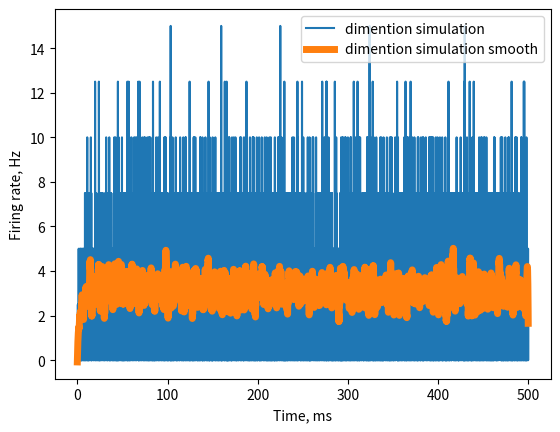

Reproduce this figure in Python.
import numpy as np
import matplotlib.pyplot as plt


def transform_vk(V_k, V_R):
    return 1 + V_k / abs(V_R)

def transform_wk(W_k, k1, V_R):
    return W_k / (k1 * abs(V_R)**2)

def transform_s(s):
    return s

def transform_T(t, C, k1, V_R):
    return t * (k1 * abs(V_R)) / C

def transform_v_peak(V_peak, V_R):
    return 1 + V_peak / abs(V_R)

def transform_v_reset(V_reset, V_R):
    return 1 + V_reset / abs(V_R)

def transform_alpha(V_T, V_R):
    return 1 + V_T / abs(V_R)

def transform_g_syn(G_syn, k1, V_R):
    return G_syn / (k1 * abs(V_R))

def transform_a(tau_W, k1, V_R, C):
    return 1 / ((tau_W * k1 * abs(V_R)) / C)

def transform_b(beta, k1, V_R):
    return beta / (k1 * abs(V_R))

def transform_s_jump(S_jump, C, k1, V_R):
    return S_jump * C / (k1 * abs(V_R))

def transform_w_jump(W_jump, k1, V_R):
    return W_jump / (k1 * abs(V_R)**2)

def transform_e_r(E_r, V_R):
    return 1 + E_r / abs(V_R)

def transform_I(I_app, k1, V_R):
    return I_app / (k1 * abs(V_R)**2)

def transform_tau_s(tau_syn, k1, V_R, C):
    return tau_syn * k1 * abs(V_R) / C


def dimensional_to_dimensionless(dimensional_vars):
    k1 = dimensional_vars['k']
    C  = dimensional_vars['Cm']
    V_R = dimensional_vars['Vrest']


    dimensionless_vars = {}

    # Преобразования
    dimensionless_vars['vk'] = transform_vk(dimensional_vars['V0'], V_R)
    dimensionless_vars['wk'] = transform_wk(dimensional_vars['U0'], k1, V_R)
    #dimensionless_vars['s'] = transform_s(dimensional_vars['s'])
    #dimensionless_vars['T'] = transform_T(dimensional_vars['t'], C, k1, V_R)
    dimensionless_vars['v_peak'] = transform_v_peak(dimensional_vars['Vpeak'], V_R)
    dimensionless_vars['v_reset'] = transform_v_reset(dimensional_vars['Vmin'], V_R)
    dimensionless_vars['alpha'] = transform_alpha(dimensional_vars['Vth'], V_R)
    #dimensionless_vars['g_syn'] = transform_g_syn(dimensional_vars['G_syn'], k1, V_R)
    dimensionless_vars['a'] = transform_a(1/dimensional_vars['a'], k1, V_R, C)
    dimensionless_vars['b'] = transform_b(dimensional_vars['b'], k1, V_R)
    #dimensionless_vars['s_jump'] = transform_s_jump(dimensional_vars['S_jump'], C, k1, V_R)
    dimensionless_vars['w_jump'] = transform_w_jump(dimensional_vars['d'], k1, V_R)

    #dimensionless_vars['e_r'] = transform_e_r(dimensional_vars['E_r'], V_R)

    dimensionless_vars['I_ext'] = transform_I(dimensional_vars['Iext'], k1, V_R)
    #dimensionless_vars['tau_s'] = transform_tau_s(dimensional_vars['tau_syn'], k1, V_R, C)
    dimensionless_vars['Delta_eta'] = transform_I(dimensional_vars['Delta_eta'], k1, V_R)
    dimensionless_vars['bar_eta'] = transform_I(dimensional_vars['bar_eta'], k1, V_R)

    return dimensionless_vars


def dimensional_to_dimensionless_all(dimensional_vars):
    k = dimensional_vars['k'] #.reshape(-1, 1)
    Cm  = dimensional_vars['Cm'] #.reshape(-1, 1)
    Vrest = dimensional_vars['Vrest'] #.reshape(-1, 1)


    dimensionless_vars = {}

    # Преобразования
    try:
        dimensionless_vars['v_peak'] = transform_v_peak(dimensional_vars['Vpeak'], Vrest)
    except KeyError:
        pass

    try:
        dimensionless_vars['v_reset'] = transform_v_reset(dimensional_vars['Vmin'], Vrest)
    except KeyError:
        pass

    try:
        dimensionless_vars['alpha'] = transform_alpha(dimensional_vars['Vth_mean'], Vrest)
    except KeyError:
        pass

    try:
        dimensionless_vars['gsyn_max'] = transform_g_syn(dimensional_vars['gsyn_max'], k, Vrest)
    except KeyError:
        pass

    try:
        dimensionless_vars['a'] = transform_a(1/dimensional_vars['a'], k, Vrest, Cm)
    except KeyError:
        pass

    try:
        dimensionless_vars['b'] = transform_b(dimensional_vars['b'], k, Vrest)
    except KeyError:
        pass

    try:
        dimensionless_vars['w_jump'] = transform_w_jump(dimensional_vars['d'], k, Vrest)
    except KeyError:
        pass

    try:
        dimensionless_vars['e_r'] = transform_e_r(dimensional_vars['Erev'], Vrest)
    except KeyError:
        pass

    try:
        dimensionless_vars['I_ext'] = transform_I(dimensional_vars['I_ext'], k, Vrest)
    except KeyError:
        pass

    try:
        dimensionless_vars['Delta_eta'] = transform_I(dimensional_vars['Delta_eta'], k, Vrest)
    except KeyError:
        pass

    try:
        dimensionless_vars['bar_eta'] = transform_I(dimensional_vars['bar_eta'], k, Vrest)
    except KeyError:
        pass

    try:
        dimensionless_vars['dts_non_dim'] = transform_T(dimensional_vars['dt_dim'], Cm, k, Vrest)
    except KeyError:
        pass

    return dimensionless_vars



def izh_simulate(params, eta_params, dt=0.1, duration=200, NN=4000):
    k = params['k']
    Vrest =  params['Vrest']
    VT =  params['Vth']
    Iext =  params['Iext']
    Cm =  params['Cm']
    a =  params['a']
    b =  params['b']
    Vpeak = params['Vpeak']
    Vreset = params['Vmin']
    d =  params['d']

    V = np.zeros(NN, dtype=float) + params['V0']
    U = np.zeros(NN, dtype=float) + params['U0']

    eta = eta_params['bar_eta'] + eta_params['Delta_eta'] * np.tan(np.pi*(np.random.rand(NN) - 0.5) )
    #eta = 1000.1 * eta #* k * Vreset**2
    #print(np.sort(eta))
    # plt.hist(eta, bins=100)
    # plt.show()

    Nt = int(duration / dt)

    firings = np.zeros(Nt, dtype=float)
    v_avg = np.zeros(Nt, dtype=float)
    u_avg = np.zeros(Nt, dtype=float)

    for ts_idx in range(Nt):

        dVdt = (k * (V - Vrest) * (V - VT) - U + eta + Iext) / Cm
        dUdt = a * (b * (V - Vrest) - U)

        V = V + dt * dVdt
        U = U + dt * dUdt

        fired = V > Vpeak
        V[fired] = Vreset
        U[fired] += d

        firings[ts_idx] = np.mean(fired) / dt * 1000
        v_avg[ts_idx] = np.mean(V)
        u_avg[ts_idx] = np.mean(U)

    return firings, v_avg, u_avg


def izh_nondim_simulate(params, eta_params, dt=0.1, duration=200, NN=4000):

    alpha = params['alpha']

    a =  params['a']
    b =  params['b']
    Vpeak = params['v_peak']
    Vreset = params['v_reset']
    d =  params['w_jump']
    Iext =  params['I_ext']

    #print(Vreset, Vpeak)

    V = np.zeros(NN, dtype=float) + params['vk']
    U = np.zeros(NN, dtype=float) + params['wk']

    eta = eta_params['bar_eta'] + eta_params['Delta_eta'] * np.random.standard_cauchy(NN)  #np.tan(np.pi*(np.random.rand(NN) - 0.5) )
    eta = np.sort(eta)
    #print(eta)

    Nt = int(duration / dt)

    firings = np.zeros(Nt, dtype=float)
    v_avg = np.zeros(Nt, dtype=float)
    u_avg = np.zeros(Nt, dtype=float)

    for ts_idx in range(Nt):

        dVdt = V * (V - alpha) - U + eta + Iext
        dUdt = a * (b*V - U)

        #print(dt * dVdt[-1])

        V = V + dt * dVdt
        U = U + dt * dUdt

        fired = V > Vpeak
        V[fired] = Vreset
        U[fired] += d

        firings[ts_idx] = np.mean(fired) / dt
        v_avg[ts_idx] = np.mean(V)
        u_avg[ts_idx] = np.mean(U)

    return firings, v_avg, u_avg


if __name__ == '__main__':
    import matplotlib.pyplot as plt
    from scipy.signal import savgol_filter
    NN = 4000
    dt_dim = 0.1  # ms
    duration = 500



    dim_izh_params = {
        "V0": -57.0, # * mV,
        "U0": 0.0, # * mV,

        "Cm": 114,  # * pF
        "k": 1.19,  # * nS
        "Vrest": -57.63,  # * mV,
        "Vth": -35.53,  # * mV,
        "Vpeak": 21.72,  # * mV,
        "Vmin": -48.7,  # * mV,
        "a": 0.005,  # * ms ** -1,
        "b": 0.22,  # * nS,
        "d": 2,  # * pA,

        "Iext": 0,  # * pA,
    }

    # Словарь с константами
    cauchy_dencity_params = {
        'Delta_eta': 10, #79.04496222, # 0.02,
        'bar_eta': 0.0,  # 0.191,
    }
    dim_izh_params = dim_izh_params | cauchy_dencity_params
    non_dim_izh_params = dimensional_to_dimensionless(dim_izh_params)

    dt_non_dim =  transform_T(dt_dim, dim_izh_params['Cm'], dim_izh_params['k'], dim_izh_params['Vrest'])
    duration_non_dim = transform_T(duration, dim_izh_params['Cm'], dim_izh_params['k'], dim_izh_params['Vrest'])

    firings_dim, v_avg_dim, u_avg_dim = izh_simulate(dim_izh_params, cauchy_dencity_params, dt=dt_dim, duration=duration, NN=NN)

    firings_dim_smooth = savgol_filter(firings_dim, 33, 3)

    firings_nondim, v_avg_nondim, u_avg_nondim = izh_nondim_simulate(non_dim_izh_params, non_dim_izh_params, dt=dt_non_dim, duration=duration_non_dim, NN=NN)
    #firings_nondim = savgol_filter(firings_nondim, 33, 3)
    firings_nondim = firings_nondim * dt_non_dim / dt_dim * 1000

    v_avg_dim = transform_vk(v_avg_dim, dim_izh_params['Vrest'])

    t = np.linspace(0, duration, firings_dim.size)



    fig, axes = plt.subplots()
    axes.plot(t, firings_dim, label='dimention simulation')
    axes.plot(t, firings_dim_smooth, label='dimention simulation smooth', linewidth=5)
    #axes.plot(t, firings_nondim, label='dimentionless simulation')

    # axes.plot(t, v_avg_dim, label='dimention simulation', linewidth=5)
    # axes.plot(t, v_avg_nondim, label='dimentionless simulation', linewidth=2)

    axes.set_xlabel('Time, ms')
    axes.set_ylabel('Firing rate, Hz')
    axes.legend(loc='upper right')
    plt.show()
